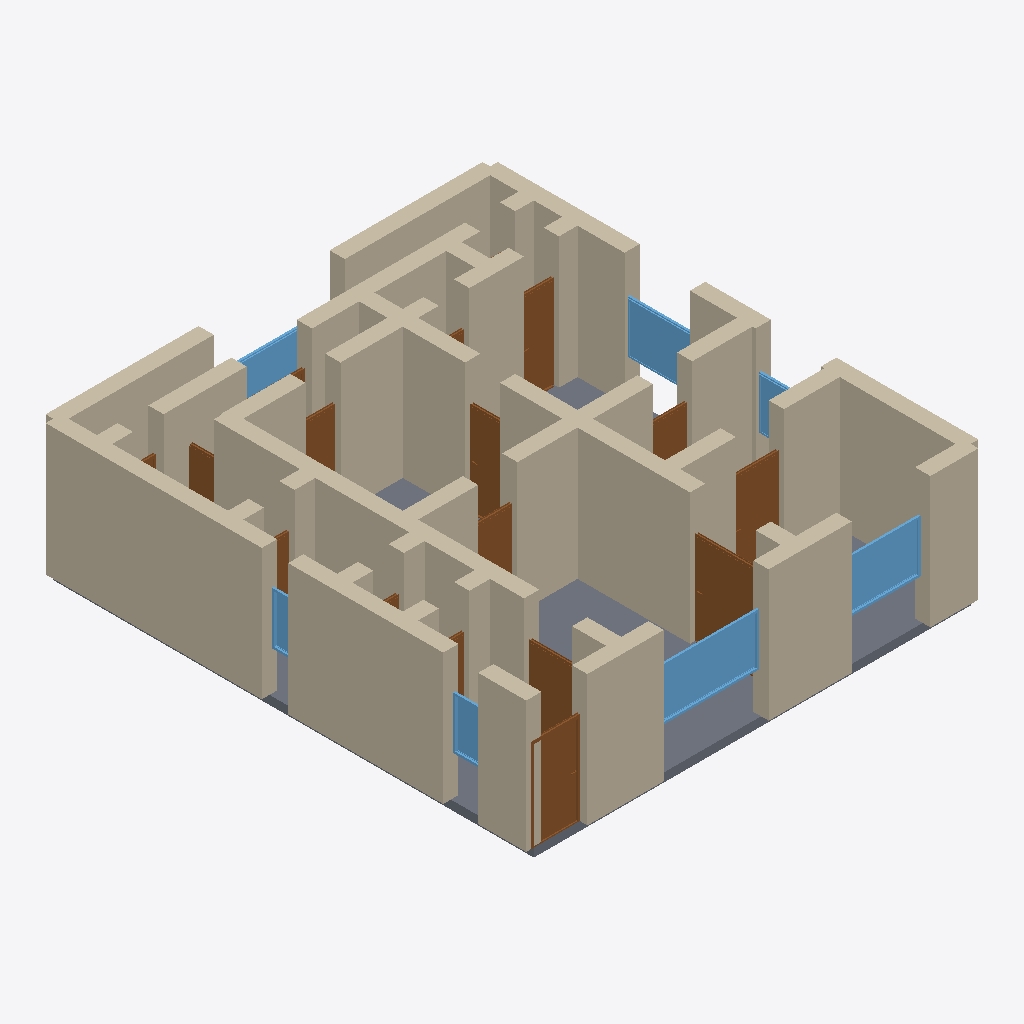
Isometric view of an IFC building model (IFC-SPF (STEP), schema IFC4, length unit metre), seen from the south-west, elements coloured by IFC class: 51 walls (beige), 16 doors (brown), 7 windows (light blue), 1 slab (grey).
Extent 10.3 m × 11.3 m × 3.2 m (x, y, z). Storeys (1): Ground Floor at 0.00 m. Elements (77): 51 IfcWall, 17 IfcDoor, 8 IfcWindow, 1 IfcSlab.

HEADER;
FILE_DESCRIPTION(('ViewDefinition[DesignTransferView]'),'2;1');
FILE_NAME('/dev/null','2026-05-05T20:47:23+05:30',(''),(''),'IfcOpenShell 0.8.5','IfcOpenShell 0.8.5','Nobody');
FILE_SCHEMA(('IFC4'));
ENDSEC;
DATA;
#1=IFCPROJECT('2fR41tcjP3_O8dml7MYDLY',$,'A Chicago Lakeview courtyard 2-bed — vintage 1920s greystone',$,$,$,$,(#10),#5);
#12=IFCSITE('3nGhp7ND10TAt2m3qGI6zi',$,'Site',$,$,$,$,$,$,$,$,$,$,$);
#13=IFCBUILDING('01AKl3sIv89gkYEDa2MoXb',$,'Building',$,$,$,$,$,$,$,$,$);
#16=IFCBUILDINGSTOREY('1mYsnyXRj8menk63OykPQO',$,'Ground Floor',$,$,#22,$,$,$,$);
#200=IFCWALL('3K8AAlhsXEXwVpg0ri34fC',$,'Exterior Wall',$,$,#221,#216,$,$);
#222=IFCWALL('28aTlao8zFFAdayGGNct4T',$,'Exterior Wall',$,$,#243,#238,$,$);
#3370=IFCSLAB('3qsqkxTWbBjetiznWzOmoY',$,'Floor',$,$,#3387,#3382,$,.FLOOR.);
#46=IFCWALL('0AmJSwiL531xBrzuA4SBDa',$,'Exterior Wall',$,$,#67,#62,$,$);
#23=IFCWALL('1FnqsWY3H9Gf56D5TIOxVp',$,'Exterior Wall',$,$,#45,#39,$,$);
#398=IFCWALL('1orONFiTzFE8VGHRpZW8sT',$,'Interior Wall',$,$,#419,#414,$,$);
#90=IFCWALL('3WVt2_DMv9LQjM8DEat9EC',$,'Exterior Wall',$,$,#111,#106,$,$);
#134=IFCWALL('3Gysnglsz6Mx8zRrHNb2j8',$,'Exterior Wall',$,$,#155,#150,$,$);
#750=IFCWALL('2GaTDmBDDF8RG3SBK8beot',$,'Interior Wall',$,$,#771,#766,$,$);
#728=IFCWALL('2xzysEQ0T7D9UiAThLLVy4',$,'Interior Wall',$,$,#749,#744,$,$);
#420=IFCWALL('3nT3R$DXPE4xQMwkg5E4ys',$,'Interior Wall',$,$,#441,#436,$,$);
#244=IFCWALL('247WwDvdb1Kxvbhfx2edGZ',$,'Exterior Wall',$,$,#265,#260,$,$);
#68=IFCWALL('1fi04JzzH51hw_uYPHEpSh',$,'Exterior Wall',$,$,#89,#84,$,$);
#508=IFCWALL('1ffzj8ZLv8JRJZOAj41dZ6',$,'Interior Wall',$,$,#529,#524,$,$);
#156=IFCWALL('2pFR0nIdL6l8vWoML7OHAQ',$,'Exterior Wall',$,$,#177,#172,$,$);
#552=IFCWALL('1L8sc5V1L0hfUKJ9_1Lo97',$,'Interior Wall',$,$,#573,#568,$,$);
#178=IFCWALL('25GVVMTuf0BO7l6uQ8_xZR',$,'Exterior Wall',$,$,#199,#194,$,$);
#640=IFCWALL('0V4Uu4Q3LDXhVuKpPpWPW$',$,'Interior Wall',$,$,#661,#656,$,$);
#376=IFCWALL('0SiQ9UX19C1w80pquYRilP',$,'Interior Wall',$,$,#397,#392,$,$);
#2591=IFCWINDOW('2JHHLvc3T68BQgvmzdu4Sa',$,'Window',$,$,#2645,#2640,$,1.2,2.4,$,$,$);
#794=IFCWALL('2nVTOuQlfE_vVOeY7gl4aE',$,'Interior Wall',$,$,#815,#810,$,$);
#1146=IFCDOOR('29HG9SJH15JAlPelnx9nBF',$,'Door',$,$,#1230,#1225,$,2.1,1.1,$,$,$);
#1486=IFCDOOR('3WyuO209b7kO33exC7PvmQ',$,'Door',$,$,#1570,#1565,$,2.1,1.5,$,$,$);
#860=IFCWALL('1XY6yKhzz94AaMbE9yh7UX',$,'Interior Wall',$,$,#881,#876,$,$);
#530=IFCWALL('0S2D5qEKrFeQUK9c5X0gc_',$,'Interior Wall',$,$,#551,#546,$,$);
#288=IFCWALL('3GzUeZGFH57wtyuv9SAB9f',$,'Interior Wall',$,$,#309,#304,$,$);
#816=IFCWALL('1_OxrDUPP2tBH8l2ddT80v',$,'Interior Wall',$,$,#837,#832,$,$);
#2646=IFCWINDOW('12$_n8l_jBSw0Qt5tc7Ucn',$,'Window',$,$,#2700,#2695,$,1.2,1.8,$,$,$);
#1036=IFCWALL('1lXcE9VHX0$QCJFJDpxVQG',$,'Interior Wall',$,$,#1057,#1052,$,$);
#112=IFCWALL('2R7n7fcO9FLx5hK6pKPgOS',$,'Exterior Wall',$,$,#133,#128,$,$);
#926=IFCWALL('31mKJeLWHEExz$XbobJ$TH',$,'Interior Wall',$,$,#947,#942,$,$);
#310=IFCWALL('00Z5gejkT8tA9DFYb2PL$L',$,'Interior Wall',$,$,#331,#326,$,$);
#706=IFCWALL('37ituYjaj0h9xGvmcSLREz',$,'Interior Wall',$,$,#727,#722,$,$);
#772=IFCWALL('0vp$8r2nz3AvJgHipykCUV',$,'Interior Wall',$,$,#793,#788,$,$);
#1571=IFCDOOR('2qiUPWDyzDPuWTPIO51ZAY',$,'Door',$,$,#1655,#1650,$,2.1,1.1,$,$,$);
#882=IFCWALL('2VYNrhpx5C1hbAK4eawJVj',$,'Interior Wall',$,$,#903,#898,$,$);
#464=IFCWALL('2AH$t5nPLEW9JsNQC01weC',$,'Interior Wall',$,$,#485,#480,$,$);
#2811=IFCWINDOW('3u9q44mXnEhP8QjNy1IRHD',$,'Window',$,$,#2865,#2860,$,1.2,1.5,$,$,$);
#992=IFCWALL('2SpQWeMqHA5BR1Ciks1PmV',$,'Interior Wall',$,$,#1013,#1008,$,$);
#574=IFCWALL('0cz4w1bLr2NATsFolLa_bx',$,'Interior Wall',$,$,#595,#590,$,$);
#442=IFCWALL('21yurkMiXB0xcVXi9FrNni',$,'Interior Wall',$,$,#463,#458,$,$);
#1014=IFCWALL('38q0KddQL1fAryTJc$pbip',$,'Interior Wall',$,$,#1035,#1030,$,$);
#2166=IFCDOOR('2sOW1CvKnDkwSvI_f_V$8A',$,'Door',$,$,#2250,#2245,$,2.1,0.8,$,$,$);
#1826=IFCDOOR('0eWtrud5XAWvpBqus9HFQF',$,'Door',$,$,#1910,#1905,$,2.1,0.8,$,$,$);
#1231=IFCDOOR('3eNcTxTPfCzeFyr96of24H',$,'Door',$,$,#1315,#1310,$,2.1,1.1,$,$,$);
#662=IFCWALL('0oMpzBxGz8khzDV2ucU6Dr',$,'Interior Wall',$,$,#683,#678,$,$);
#596=IFCWALL('1WfQXI78n7E9AqcxnGSwtx',$,'Interior Wall',$,$,#617,#612,$,$);
#1080=IFCWALL('0TCpemH6H9p9s1J0LkQeND',$,'Interior Wall',$,$,#1101,#1096,$,$);
#2866=IFCWINDOW('1aSkdsZg15r95FLPN3v9K7',$,'Window',$,$,#2920,#2915,$,1.2,3.0,$,$,$);
#1656=IFCDOOR('3EgX2t$_v14QvrXa7mrxpK',$,'Door',$,$,#1740,#1735,$,2.1,0.9,$,$,$);
#904=IFCWALL('2c$PrP22vFIg2aaq5BWh$i',$,'Interior Wall',$,$,#925,#920,$,$);
#2976=IFCWINDOW('11LqAkgE13d87j8RGeVmMO',$,'Window',$,$,#3030,#3025,$,1.2,0.8,$,$,$);
#1996=IFCDOOR('1aJMaHwpn4$hVql1v9j4Sb',$,'Door',$,$,#2080,#2075,$,2.1,0.8,$,$,$);
#1741=IFCDOOR('0mdBYCvSv90fQ1_UpGTQ35',$,'Door',$,$,#1825,#1820,$,2.1,0.9,$,$,$);
#266=IFCWALL('2SCOderIb4dg0i5NXPeJPM',$,'Interior Wall',$,$,#287,#282,$,$);
#2251=IFCDOOR('26$nruQbH2ngJgF2sxZhVu',$,'Door',$,$,#2335,#2330,$,2.1,0.7,$,$,$);
#948=IFCWALL('1GlhhBxKnCnBaSVE8YQlqW',$,'Interior Wall',$,$,#969,#964,$,$);
#2921=IFCWINDOW('3SwVLwB_XEghn83hq52y$F',$,'Window',$,$,#2975,#2970,$,1.2,0.6,$,$,$);
#2701=IFCWINDOW('3IGWq9iBf8GPSS4gR1xwC2',$,'Window',$,$,#2755,#2750,$,1.2,1.5,$,$,$);
#354=IFCWALL('1R8QeooaT3qQ_N_Fzo64Io',$,'Interior Wall',$,$,#375,#370,$,$);
#1911=IFCDOOR('1L5NCu4XnFZv_hvXek$5$P',$,'Door',$,$,#1995,#1990,$,2.1,0.7,$,$,$);
#332=IFCWALL('1Vctgf$556fgFX174cDsES',$,'Interior Wall',$,$,#353,#348,$,$);
#838=IFCWALL('3OOKWx$3r1cPEi0FvYBJ79',$,'Interior Wall',$,$,#859,#854,$,$);
#970=IFCWALL('0GPnWp84z6MBZPzwpX_WhU',$,'Interior Wall',$,$,#991,#986,$,$);
#684=IFCWALL('2g5JYAKAb1uRaYNpWZYWJR',$,'Interior Wall',$,$,#705,#700,$,$);
#618=IFCWALL('2x4yi4yeX6WBVgfM7CHGjz',$,'Interior Wall',$,$,#639,#634,$,$);
#1058=IFCWALL('0ZNg696i98GQhtzhiyy51G',$,'Interior Wall',$,$,#1079,#1074,$,$);
#1102=IFCWALL('3zohb7nib5Vx4wMtyUrYux',$,'Interior Wall',$,$,#1123,#1118,$,$);
#486=IFCWALL('29skTd8XvCkR4tKqJkn20O',$,'Interior Wall',$,$,#507,#502,$,$);
#1316=IFCDOOR('31meDBZCr5fBhBxWhA$Z8Z',$,'Door',$,$,#1400,#1395,$,2.1,0.7,$,$,$);
#1401=IFCDOOR('0nixnoRaf5nguAolvX1ZRH',$,'Door',$,$,#1485,#1480,$,2.1,0.7,$,$,$);
#2506=IFCDOOR('1aTOb1SsT5dwqsfSmzOKUq',$,'Door',$,$,#2590,#2585,$,2.1,0.7,$,$,$);
#2081=IFCDOOR('25Wi3ZBwf6kOB8SoIW2elq',$,'Door',$,$,#2165,#2160,$,2.1,0.7,$,$,$);
#2336=IFCDOOR('1lt$Q7L7P7ceWa002faCnZ',$,'Door',$,$,#2420,#2415,$,2.1,1.5,$,$,$);
#1124=IFCWALL('1A1uXG6jv6OPvGDjCN743v',$,'Interior Wall',$,$,#1145,#1140,$,$);
ENDSEC;
